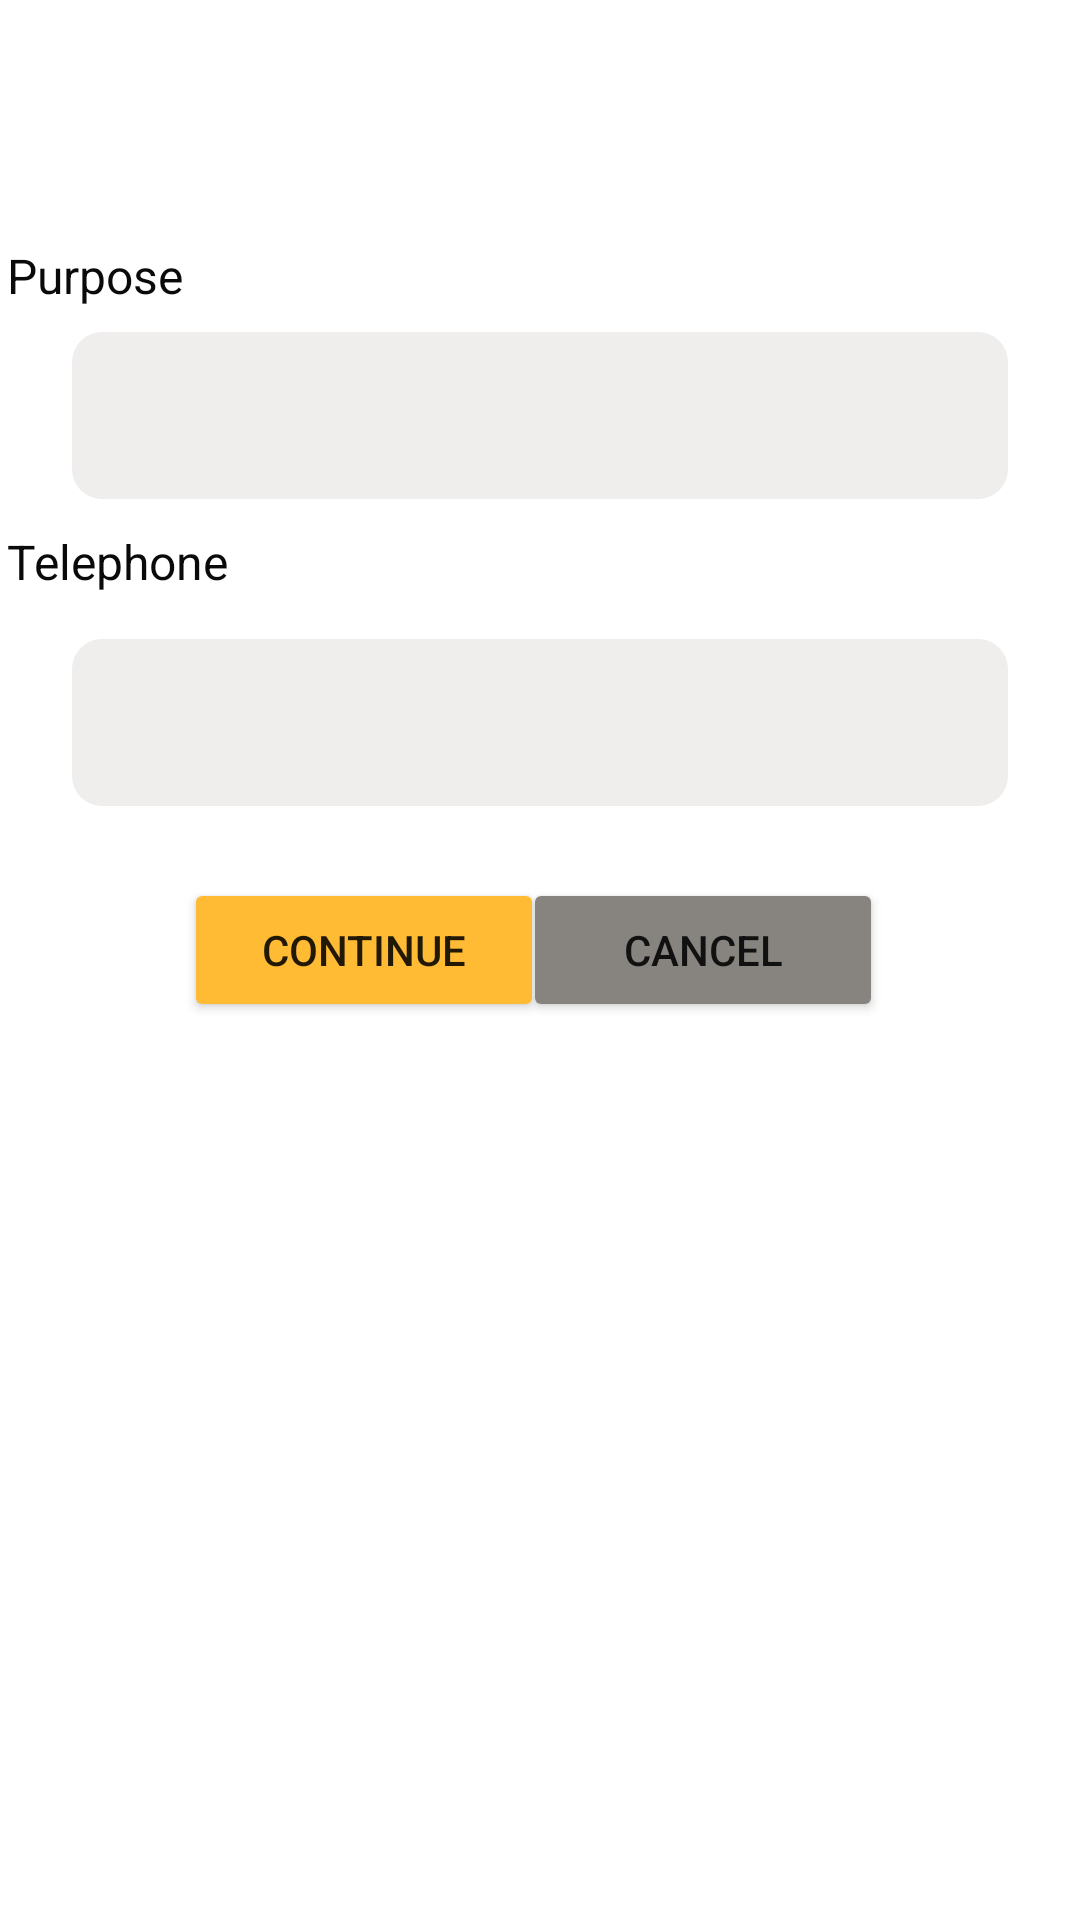

Android layout source for this screen:
<!-- AndroidManifest.xml: application theme Theme.MobileComputingProject -->
<!-- res/layout/fragment_room_form.xml -->
<?xml version="1.0" encoding="utf-8"?>
<ScrollView xmlns:android="http://schemas.android.com/apk/res/android"
    xmlns:tools="http://schemas.android.com/tools"
    android:layout_width="match_parent"
    android:layout_height="match_parent"
    xmlns:app="http://schemas.android.com/apk/res-auto"
    tools:context=".ui.room_booking.RoomFormFragment">

    <androidx.constraintlayout.widget.ConstraintLayout
        android:layout_width="match_parent"
        android:layout_height="wrap_content">

        <TextView
            android:id="@+id/simpleTextViewDetails"
            android:layout_width="wrap_content"
            android:layout_height="wrap_content"
            android:layout_marginTop="17dp"
            android:text=""
            android:textColor="#0B0A0A"
            android:textSize="16sp"
            app:layout_constraintBottom_toTopOf="@+id/simpleTextViewPurpose"
            app:layout_constraintEnd_toEndOf="parent"
            app:layout_constraintHorizontal_bias="0.074"
            app:layout_constraintStart_toStartOf="parent"
            app:layout_constraintTop_toTopOf="parent" />

        
        <TextView
            android:id="@+id/simpleTextViewPurpose"
            android:layout_width="wrap_content"
            android:layout_height="wrap_content"
            android:layout_marginStart="29dp"
            android:layout_marginTop="63dp"
            android:layout_marginEnd="326dp"
            android:layout_marginBottom="244dp"
            android:layout_weight="1"
            android:text="Purpose"
            android:textColor="#0B0A0A"
            android:textSize="16sp"
            app:layout_constraintBottom_toBottomOf="parent"
            app:layout_constraintEnd_toEndOf="parent"
            app:layout_constraintStart_toStartOf="parent"
            app:layout_constraintTop_toTopOf="parent" />


        <com.google.android.material.textfield.TextInputLayout
            android:id="@+id/TextInputLayoutPurpose"
            android:layout_width="match_parent"
            android:layout_height="wrap_content"
            android:layout_marginLeft="24dp"
            android:layout_marginTop="8dp"
            android:layout_marginRight="24dp"
            app:boxStrokeWidth="0dp"
            app:boxStrokeWidthFocused="0dp"
            app:layout_constraintBottom_toBottomOf="parent"
            app:layout_constraintBottom_toTopOf="@+id/simpleTextViewTelephone"
            app:layout_constraintHorizontal_bias="0.5"
            app:layout_constraintLeft_toLeftOf="parent"
            app:layout_constraintRight_toRightOf="parent"
            app:layout_constraintTop_toBottomOf="@+id/simpleTextViewPurpose"

            tools:ignore="NotSibling">

            <com.google.android.material.textfield.TextInputEditText
                android:id="@+id/TextInputPurposeTxt"
                android:layout_width="match_parent"

                android:layout_height="wrap_content"
                android:background="@drawable/edit_text_design"
                android:hint="" />

        </com.google.android.material.textfield.TextInputLayout>

        


        


        <TextView
            android:id="@+id/simpleTextViewTelephone"
            android:layout_width="wrap_content"
            android:layout_height="wrap_content"
            android:layout_marginStart="29dp"
            android:layout_marginTop="10dp"
            android:layout_marginEnd="311dp"
            android:layout_marginBottom="7dp"
            android:layout_weight="1"
            android:text="Telephone"
            android:textColor="#0B0A0A"
            android:textSize="16sp"
            app:layout_constraintBottom_toTopOf="@+id/TextInputLayoutTelephone"
            app:layout_constraintEnd_toEndOf="parent"
            app:layout_constraintStart_toStartOf="parent"
            app:layout_constraintTop_toBottomOf="@+id/TextInputLayoutPurpose" />

        <com.google.android.material.textfield.TextInputLayout
            android:id="@+id/TextInputLayoutTelephone"
            android:layout_width="match_parent"
            android:layout_height="wrap_content"
            android:layout_marginLeft="24dp"
            android:layout_marginTop="8dp"
            android:layout_marginRight="24dp"
            app:boxStrokeWidth="0dp"
            app:boxStrokeWidthFocused="0dp"
            app:layout_constraintBottom_toBottomOf="parent"
            app:layout_constraintBottom_toTopOf="@+id/buttonContinue"
            app:layout_constraintHorizontal_bias="0.5"
            app:layout_constraintLeft_toLeftOf="parent"
            app:layout_constraintRight_toRightOf="parent"
            app:layout_constraintTop_toBottomOf="@+id/simpleTextViewTelephone"

            >

            <com.google.android.material.textfield.TextInputEditText
                android:id="@+id/TextInputTelephoneTxt"
                android:layout_width="match_parent"
                android:layout_height="wrap_content"
                android:background="@drawable/edit_text_design"
                android:hint="" />

        </com.google.android.material.textfield.TextInputLayout>


        <Button
            android:id="@+id/buttonContinue"
            android:layout_width="120dp"
            android:layout_height="wrap_content"
            android:layout_marginTop="24dp"
            android:layout_marginBottom="24dp"
            android:backgroundTint="@android:color/holo_orange_light"
            android:text="Continue"
            app:layout_constraintBottom_toBottomOf="parent"
            app:layout_constraintHorizontal_bias="0.255"
            app:layout_constraintLeft_toLeftOf="parent"
            app:layout_constraintRight_toRightOf="parent"
            app:layout_constraintTop_toBottomOf="@+id/TextInputLayoutTelephone" />

        <Button
            android:id="@+id/buttonDetailsCancel"
            android:layout_width="120dp"
            android:layout_height="wrap_content"
            android:layout_marginLeft="60dp"
            android:layout_marginTop="24dp"
            android:layout_marginBottom="24dp"
            android:backgroundTint="#878480"
            android:text="Cancel"
            app:layout_constraintBottom_toBottomOf="parent"
            app:layout_constraintHorizontal_bias="0.635"
            app:layout_constraintLeft_toLeftOf="parent"
            app:layout_constraintRight_toRightOf="parent"
            app:layout_constraintTop_toBottomOf="@+id/TextInputLayoutTelephone"
            app:layout_constraintVertical_bias="0.506" />

    </androidx.constraintlayout.widget.ConstraintLayout>

</ScrollView>
<!-- resources referenced by this layout -->
<resources>
  <!-- drawable edit_text_design (drawable) -->
  <?xml version="1.0" encoding="utf-8"?>
  
  <shape xmlns:android="http://schemas.android.com/apk/res/android"
  
      android:shape="rectangle" >
  
      <solid android:color="#F0EDED" />
  
      <corners
      android:radius="10dp" />
  
  </shape>
  <style name="Theme.MobileComputingProject" parent="Theme.MaterialComponents.DayNight.DarkActionBar">
          
          <item name="colorSecondary">#FF9800</item>
          <item name="colorPrimaryVariant">@color/purple_700</item>
          <item name="colorOnPrimary">@color/white</item>
          
          <item name="colorSecondaryVariant">@color/teal_700</item>
          <item name="colorOnSecondary">#FF9800</item>
          
          <item name="android:statusBarColor" tools:targetApi="l">#FF9800</item>
          
      </style>
  <color name="purple_700">#FF3700B3</color>
  <color name="white">#FFFFFFFF</color>
  <color name="teal_700">#FF018786</color>
</resources>
